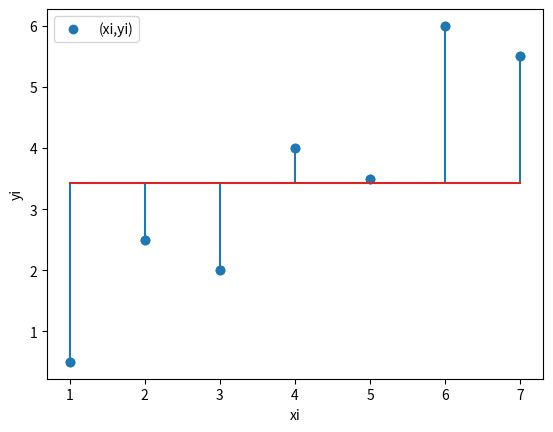

Python code for this plot:
#MINIMOS CUADRADOS
import numpy as np
import matplotlib.pyplot as plt
#Ingreso
xi = [1, 2, 3, 4, 5, 6, 7]
yi = [0.5,2.5,2. ,4., 3.5,6, 5.5]
#PROCEDIMIENTO
xi = np.array(xi)
yi = np.array(yi)
xm = np.mean(xi)
ym = np.mean(yi)
# SALIDA
print('ymedia = ',ym)
#Grafica
plt.plot(xi,yi,'o',label='(xi,yi)')
plt.stem(xi,yi, bottom=ym)
plt.xlabel('xi')
plt.ylabel('yi')
plt.legend()
